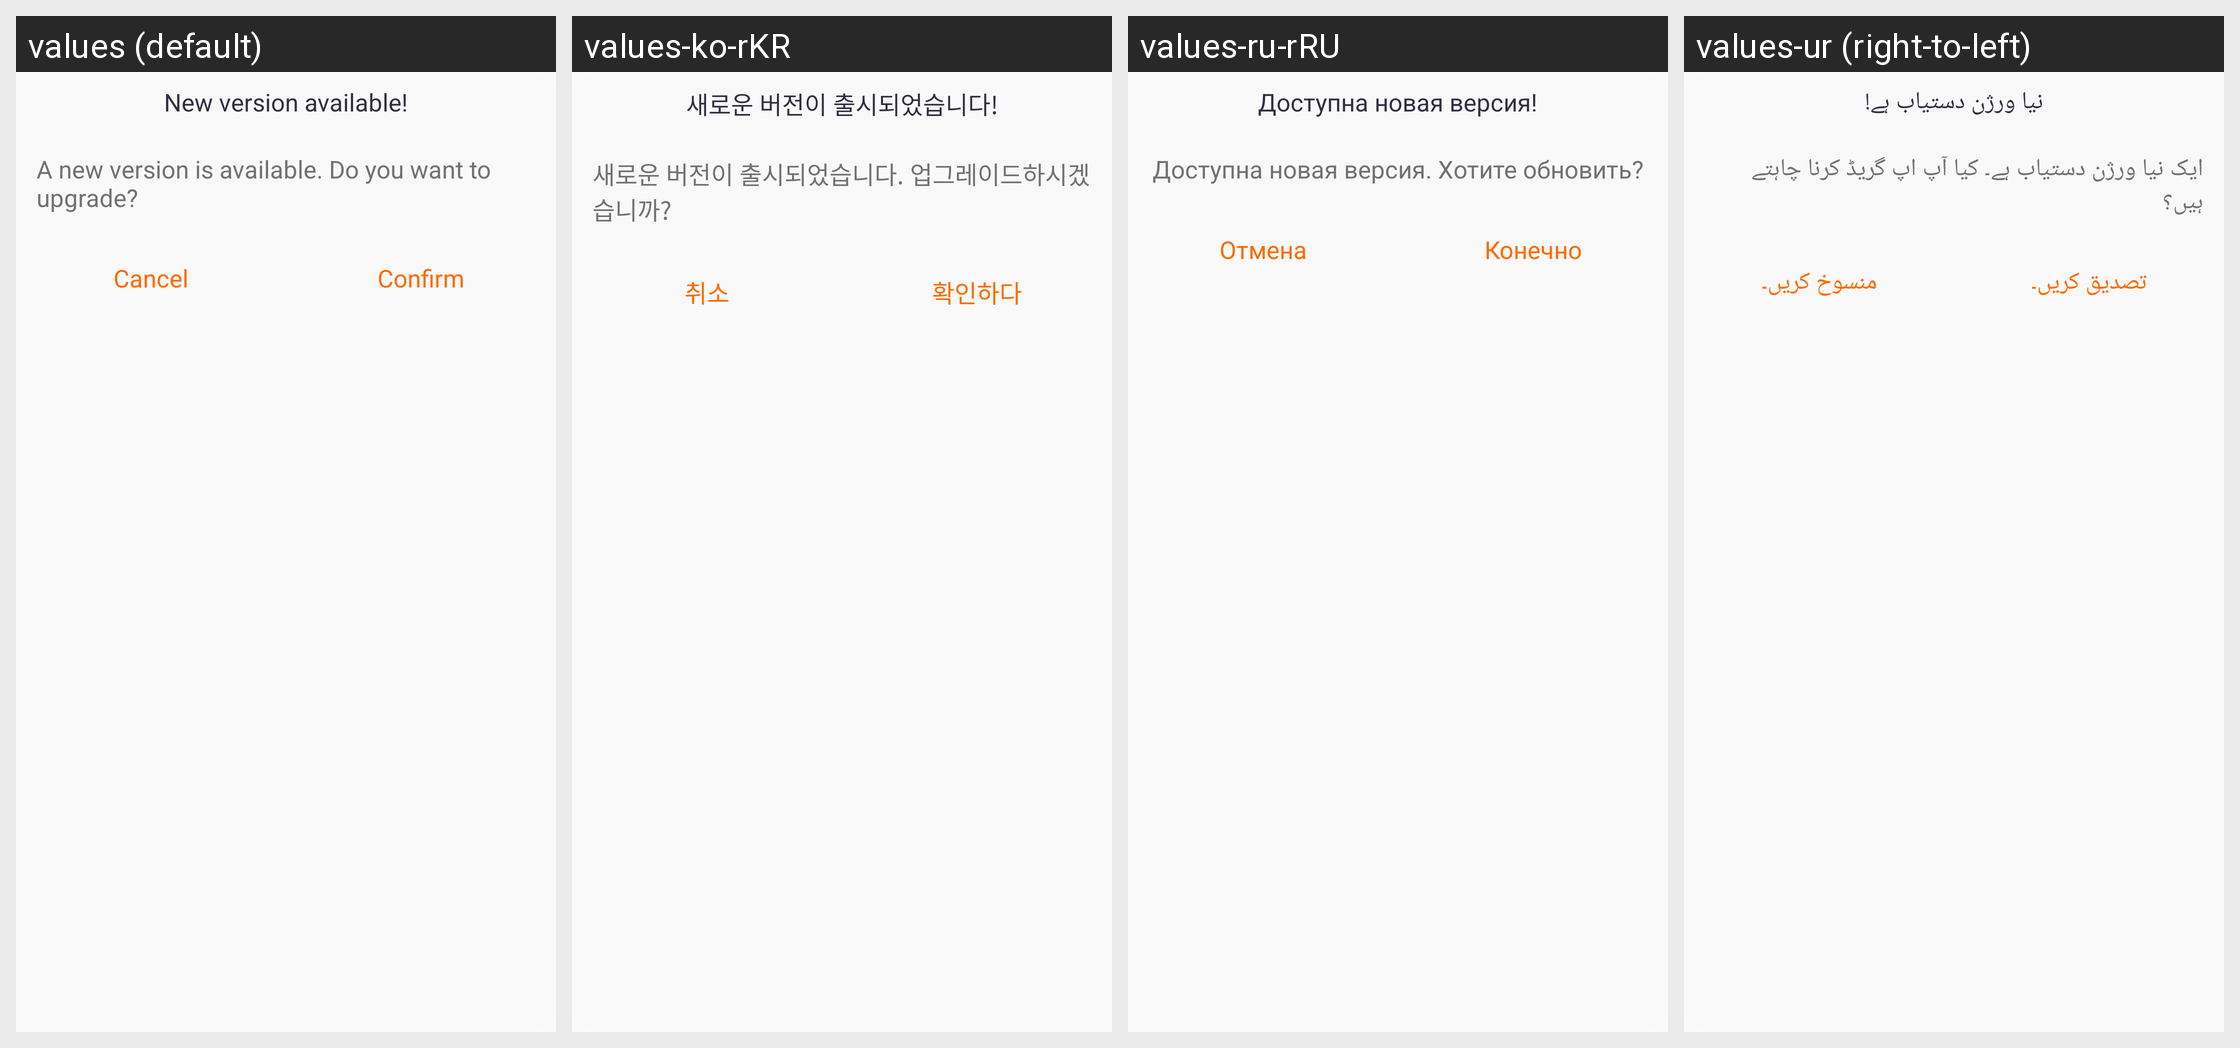

Strings drawn on this Android screen and how each of the app's shown locales translates them:
Android screen res/layout/layout_dialog_app_upgrade.xml rendered under 4 locales, left to right: values (default), values-ko-rKR, values-ru-rRU, values-ur (right-to-left). Device: Nexus 5 (rendered at 1080×1920; each locale shown at half size, 540×960, under a caption strip naming it); theme Theme.QCWatch.
Other locales in the repository, not shown: values-ar, values-ar-rAE, values-as, values-cs, values-de, values-de-rDE, values-el-rGR, values-en-rUS, values-es, values-es-rES, values-fa, values-fr, values-fr-rFR, values-hi-rIN, values-hu, values-in-rID, values-it-rIT, values-ja, values-ja-rJP, values-kk-rKZ, values-ne, values-nl, values-or, values-pl-rPL, values-pt, values-pt-rPT, values-ro-rRO, values-sk, values-te, values-th-rTH, values-tr-rTR, values-uk, values-vi-rVN, values-zh, values-zh-rCN, values-zh-rHK, values-zh-rTW.
Strings drawn on this screen, with the default value and each locale's value (text and hints the layout hard-codes, and strings that could not be matched under every locale, appear in the picture but are not listed):

ring_text_mine_131
  values: New version available!
  values-ko-rKR: 새로운 버전이 출시되었습니다!
  values-ru-rRU: Доступна новая версия!
  values-ur: نیا ورژن دستیاب ہے!

ring_text_mine_132
  values: A new version is available. Do you want to upgrade?
  values-ko-rKR: 새로운 버전이 출시되었습니다. 업그레이드하시겠습니까?
  values-ru-rRU: Доступна новая версия. Хотите обновить?
  values-ur: ایک نیا ورژن دستیاب ہے۔ کیا آپ اپ گریڈ کرنا چاہتے ہیں؟

qc_text_46
  values: Confirm
  values-ko-rKR: 확인하다
  values-ru-rRU: Конечно
  values-ur: تصدیق کریں۔

qc_text_47
  values: Cancel
  values-ko-rKR: 취소
  values-ru-rRU: Отмена
  values-ur: منسوخ کریں۔
